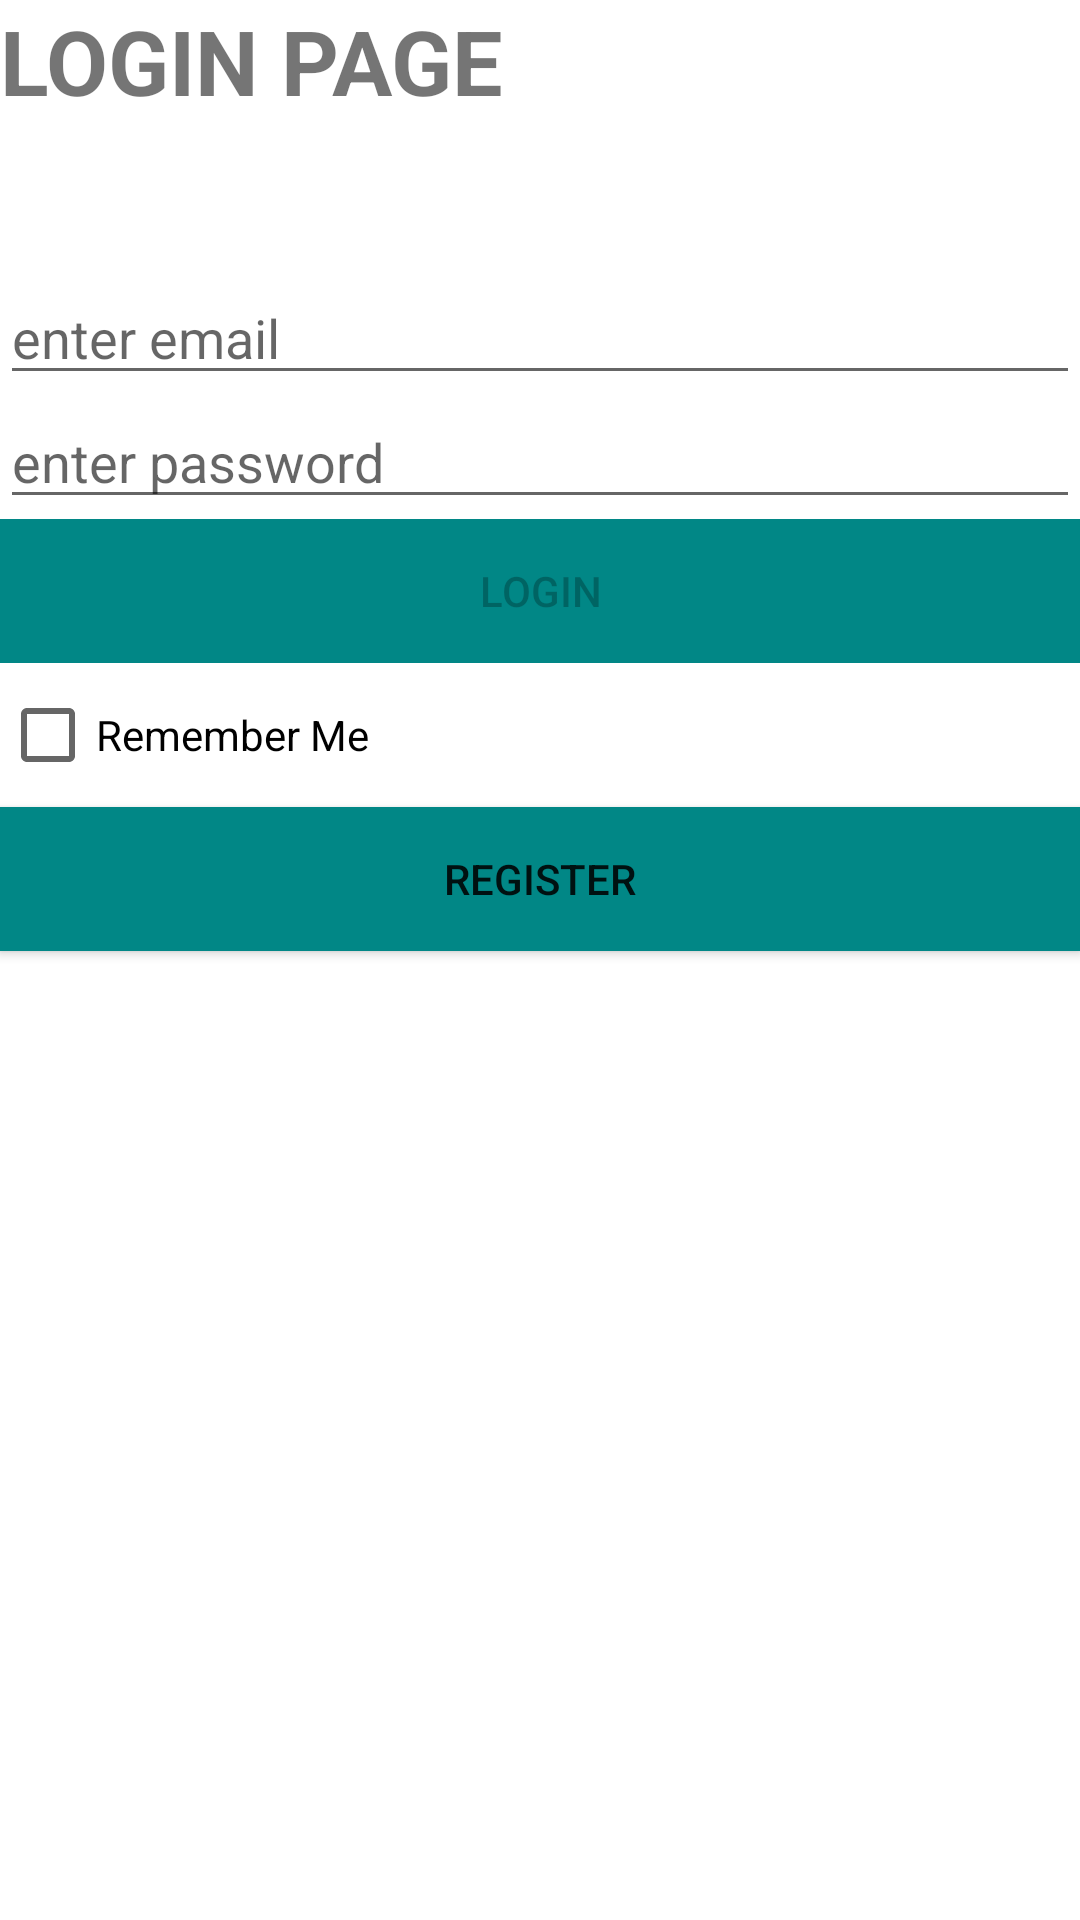

Layout XML and referenced resources for this Android screen:
<!-- AndroidManifest.xml: application theme Theme.Assignment_007 -->
<!-- res/layout/fragment_login.xml -->
<?xml version="1.0" encoding="utf-8"?>
<androidx.appcompat.widget.LinearLayoutCompat xmlns:android="http://schemas.android.com/apk/res/android"
    android:layout_width="match_parent"
    android:layout_height="match_parent"
    android:layout_margin="10dp"
    android:orientation="vertical">

    <TextView
        android:layout_width="wrap_content"
        android:layout_height="wrap_content"
        android:text="LOGIN PAGE"
        android:textSize="30dp"
        android:textStyle="bold" />

    <androidx.appcompat.widget.AppCompatEditText
        android:id="@+id/etEmail"
        android:layout_width="match_parent"
        android:layout_height="wrap_content"
        android:layout_marginTop="50dp"
        android:hint="enter email"
        android:imeOptions="actionDone"
        android:inputType="textEmailAddress" />

    <androidx.appcompat.widget.AppCompatEditText
        android:id="@+id/etPassword"
        android:layout_width="match_parent"
        android:layout_height="wrap_content"
        android:hint="enter password"
        android:imeOptions="actionDone"
        android:inputType="textPassword" />


    <androidx.appcompat.widget.AppCompatButton
        android:id="@+id/btnLogin"
        android:layout_width="match_parent"
        android:layout_height="wrap_content"
        android:background="@color/teal_700"
        android:enabled="false"
        android:text="LOGIN" />

    <CheckBox
        android:id="@+id/checkBox"
        android:layout_width="wrap_content"
        android:layout_height="wrap_content"
        android:text="Remember Me" />

    <androidx.appcompat.widget.AppCompatButton
        android:id="@+id/btnRegister"
        android:layout_width="match_parent"
        android:layout_height="wrap_content"
        android:background="@color/teal_700"

        android:text="REGISTER" />


</androidx.appcompat.widget.LinearLayoutCompat>
<!-- resources referenced by this layout -->
<resources>
  <style name="Theme.Assignment_007" parent="Theme.MaterialComponents.DayNight.DarkActionBar">
          
          <item name="colorPrimary">@color/purple_500</item>
          <item name="colorPrimaryVariant">@color/purple_700</item>
          <item name="colorOnPrimary">@color/white</item>
          
          <item name="colorSecondary">@color/teal_200</item>
          <item name="colorSecondaryVariant">@color/teal_700</item>
          <item name="colorOnSecondary">@color/black</item>
          
          <item name="android:statusBarColor" tools:targetApi="l">?attr/colorPrimaryVariant</item>
          
      </style>
  <!-- not gathered from this repository: default colours our renderer supplied (Android Studio template values) -->
  <color name="purple_500">#FF6200EE</color>
  <color name="purple_700">#FF3700B3</color>
  <color name="teal_200">#FF03DAC5</color>
  <color name="teal_700">#FF018786</color>
  <color name="black">#FF000000</color>
  <color name="white">#FFFFFFFF</color>
</resources>
